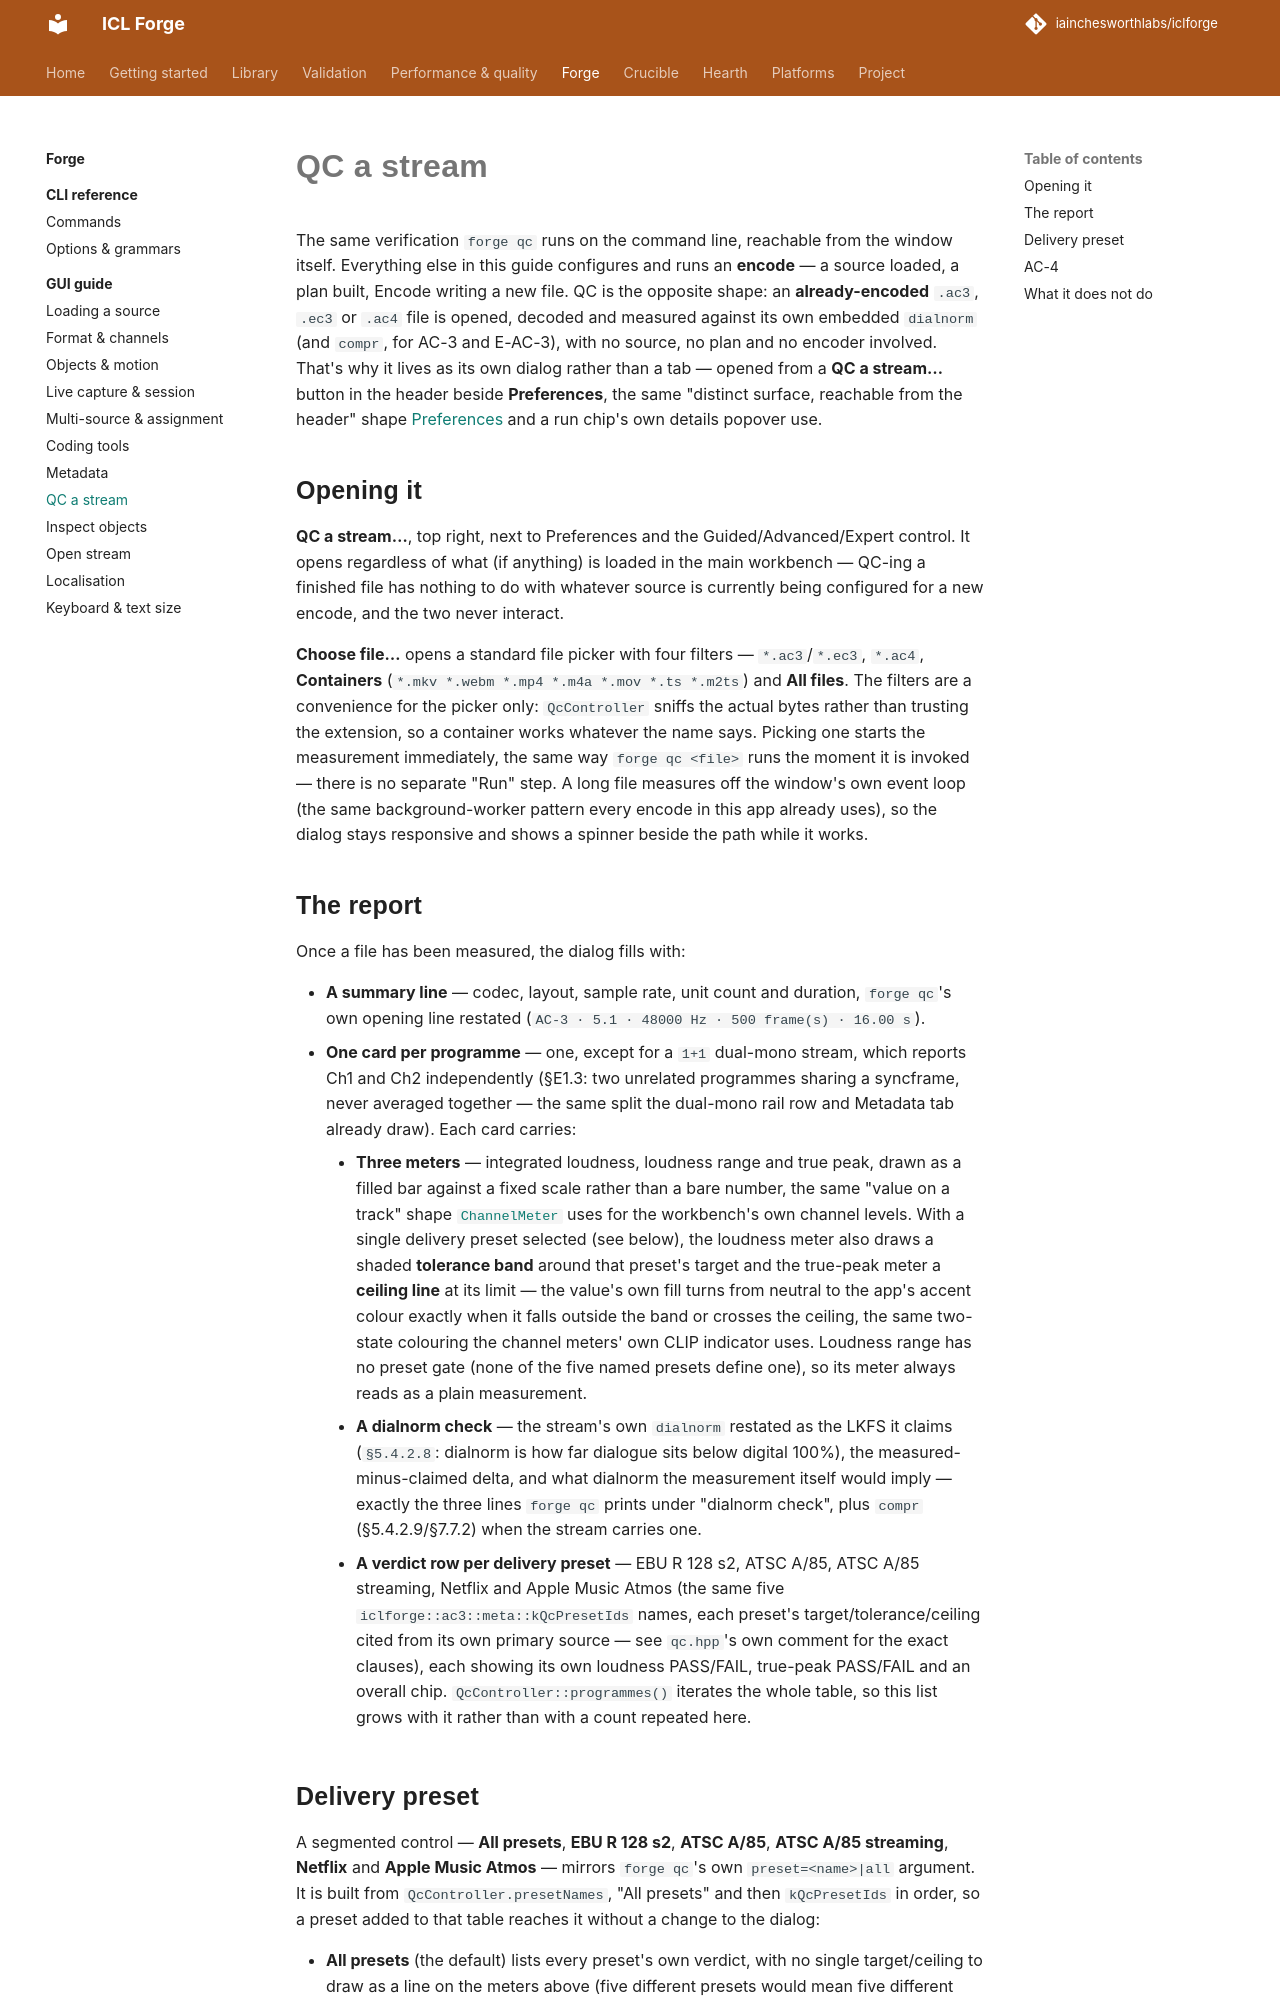

repository: iainchesworthlabs/ac3forge · page: forge/gui/qc/index.html · generator: mkdocs

# QC a stream

The same verification `ac3cli qc` runs on the command line, reachable from the window itself. Everything else in this guide configures and runs an **encode**: a source is
loaded, a plan is built on it, Encode writes a new file. QC is the opposite shape — an
**already-encoded** `.ac3`/`.ec3` file is opened, decoded and measured against its own embedded
`dialnorm`/`compr`, with no source, no plan and no encoder involved anywhere in the path. Folding
that into the encode workflow's tab bar (Format, Coding tools, Metadata, Objects, Live session —
every one of them a page of controls for a plan still to come) would put a page with nothing to
configure next to five pages that are nothing else, so it lives instead as its own dialog, opened
from a **QC a stream…** button in the header beside **Preferences** — the same "distinct surface,
reachable from the header, not living in the tab structure" shape [Preferences](index.md#preferences)
and a run chip's own details popover already use in this window.

## Opening it

**QC a stream…**, top right, next to Preferences and the Guided/Advanced/Expert control. It opens
regardless of what (if anything) is loaded in the main workbench — QC-ing a finished file has
nothing to do with whatever source is currently being configured for a new encode, and the two
never interact.

**Choose file…** opens a standard file picker with three filters — `*.ac3`/`*.ec3`, **Containers**
(`*.mkv *.webm *.mp4 *.m4a *.mov *.ts *.m2ts`) and **All files**. The filters are a
convenience for the picker only: `QcController` sniffs the actual bytes rather than trusting the
extension, so a container works whatever the name says.
Picking one starts the measurement immediately, the same way `ac3cli qc <file>` runs the moment
it is invoked — there is no separate "Run" step. A long file measures off the window's own event
loop (the same background-worker pattern every encode in this app already uses), so the dialog
stays responsive and shows a spinner beside the path while it works.
